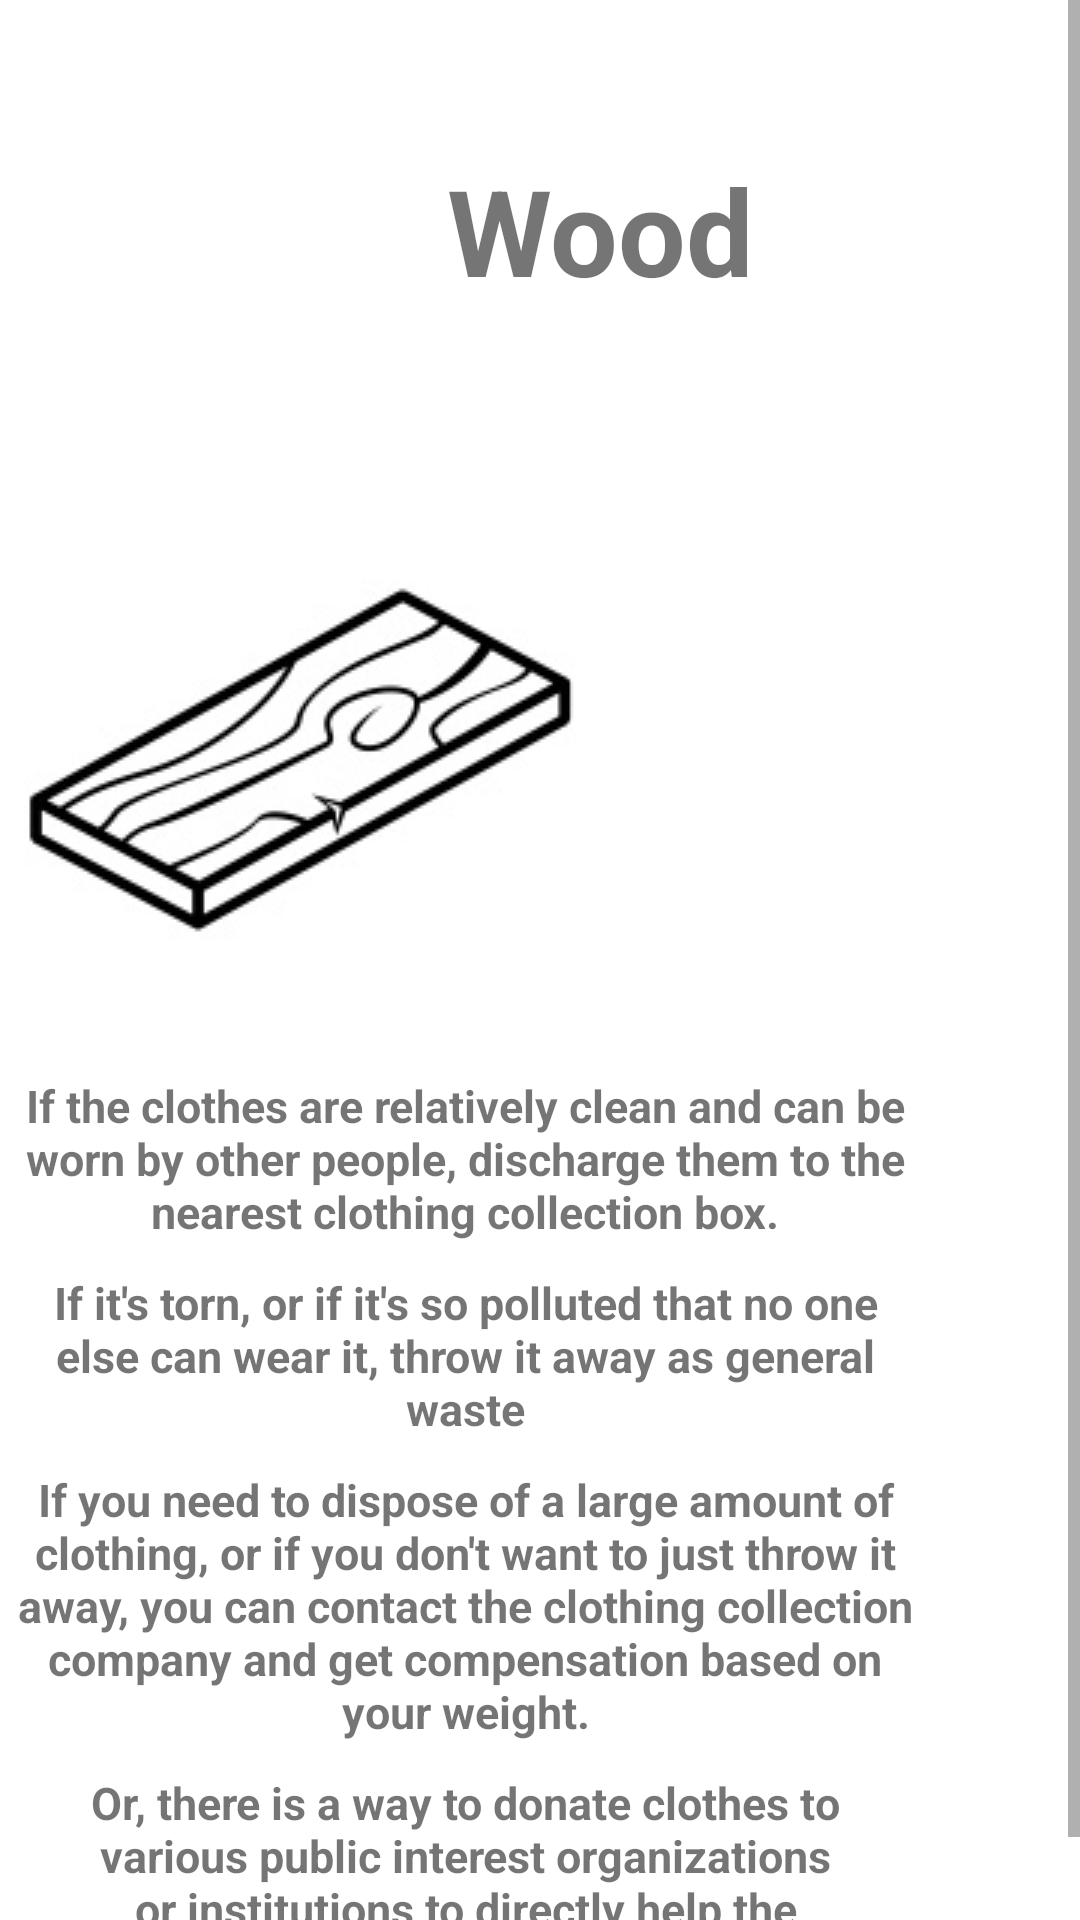

This screen was rendered from an Android layout file. Write that file and the resources it references.
<!-- AndroidManifest.xml: application theme Theme.Cycleye -->
<!-- res/layout/activity_wood.xml -->
<?xml version="1.0" encoding="utf-8"?>
<ScrollView xmlns:android="http://schemas.android.com/apk/res/android"
    android:layout_width="match_parent"
    android:layout_height="match_parent"
    android:orientation="vertical"
    android:gravity="center_horizontal">

    <LinearLayout
        android:layout_width="match_parent"
        android:layout_height="wrap_content"
        android:orientation="vertical">

        <TextView
            android:gravity="center_horizontal"
            android:layout_width="300dp"
            android:layout_height="wrap_content"
            android:layout_margin="50dp"
            android:text="Wood"
            android:textSize="40sp"
            android:textStyle="bold" />

        <ImageView
            android:gravity="center_horizontal"
            android:layout_width="200dp"
            android:layout_height="200dp"
            android:src="@drawable/woodimg"
            />

        <TextView
            android:gravity="center_horizontal"
            android:layout_width="300dp"
            android:layout_height="wrap_content"
            android:layout_margin="5dp"
            android:text="If the clothes are relatively clean and can be worn by other people, discharge them to the nearest clothing collection box."
            android:textSize="15sp"
            android:textStyle="bold" />

        <TextView
            android:gravity="center_horizontal"
            android:layout_width="300dp"
            android:layout_height="wrap_content"
            android:layout_margin="5dp"
            android:text="If it's torn, or if it's so polluted that no one else can wear it, throw it away as general waste"
            android:textSize="15sp"
            android:textStyle="bold" />

        <TextView
            android:gravity="center_horizontal"
            android:layout_width="300dp"
            android:layout_height="wrap_content"
            android:layout_margin="5dp"
            android:text="If you need to dispose of a large amount of clothing, or if you don't want to just throw it away, you can contact the clothing collection company and get compensation based on your weight."
            android:textSize="15sp"
            android:textStyle="bold" />

        <TextView
            android:gravity="center_horizontal"
            android:layout_width="300dp"
            android:layout_height="wrap_content"
            android:layout_margin="5dp"
            android:text="Or, there is a way to donate clothes to various public interest organizations or institutions to directly help the underprivileged in Korea or poor overseas."
            android:textSize="15sp"
            android:textStyle="bold" />


    </LinearLayout>
</ScrollView>
<!-- resources referenced by this layout -->
<resources>
  <!-- drawable woodimg: jpg bitmap (drawable-v24, 11849 bytes) -->
  <style name="Theme.Cycleye" parent="Theme.MaterialComponents.DayNight.DarkActionBar">
          
          <item name="colorPrimary">@color/purple_500</item>
          <item name="colorPrimaryVariant">@color/purple_700</item>
          <item name="colorOnPrimary">@color/white</item>
          
          <item name="colorSecondary">@color/teal_200</item>
          <item name="colorSecondaryVariant">@color/teal_700</item>
          <item name="colorOnSecondary">@color/black</item>
          
          <item name="android:statusBarColor">?attr/colorPrimaryVariant</item>
          
      </style>
  <!-- not gathered from this repository: default colours our renderer supplied (Android Studio template values) -->
  <color name="purple_500">#FF6200EE</color>
  <color name="purple_700">#FF3700B3</color>
  <color name="teal_200">#FF03DAC5</color>
  <color name="teal_700">#FF018786</color>
  <color name="black">#FF000000</color>
  <color name="white">#FFFFFFFF</color>
</resources>
